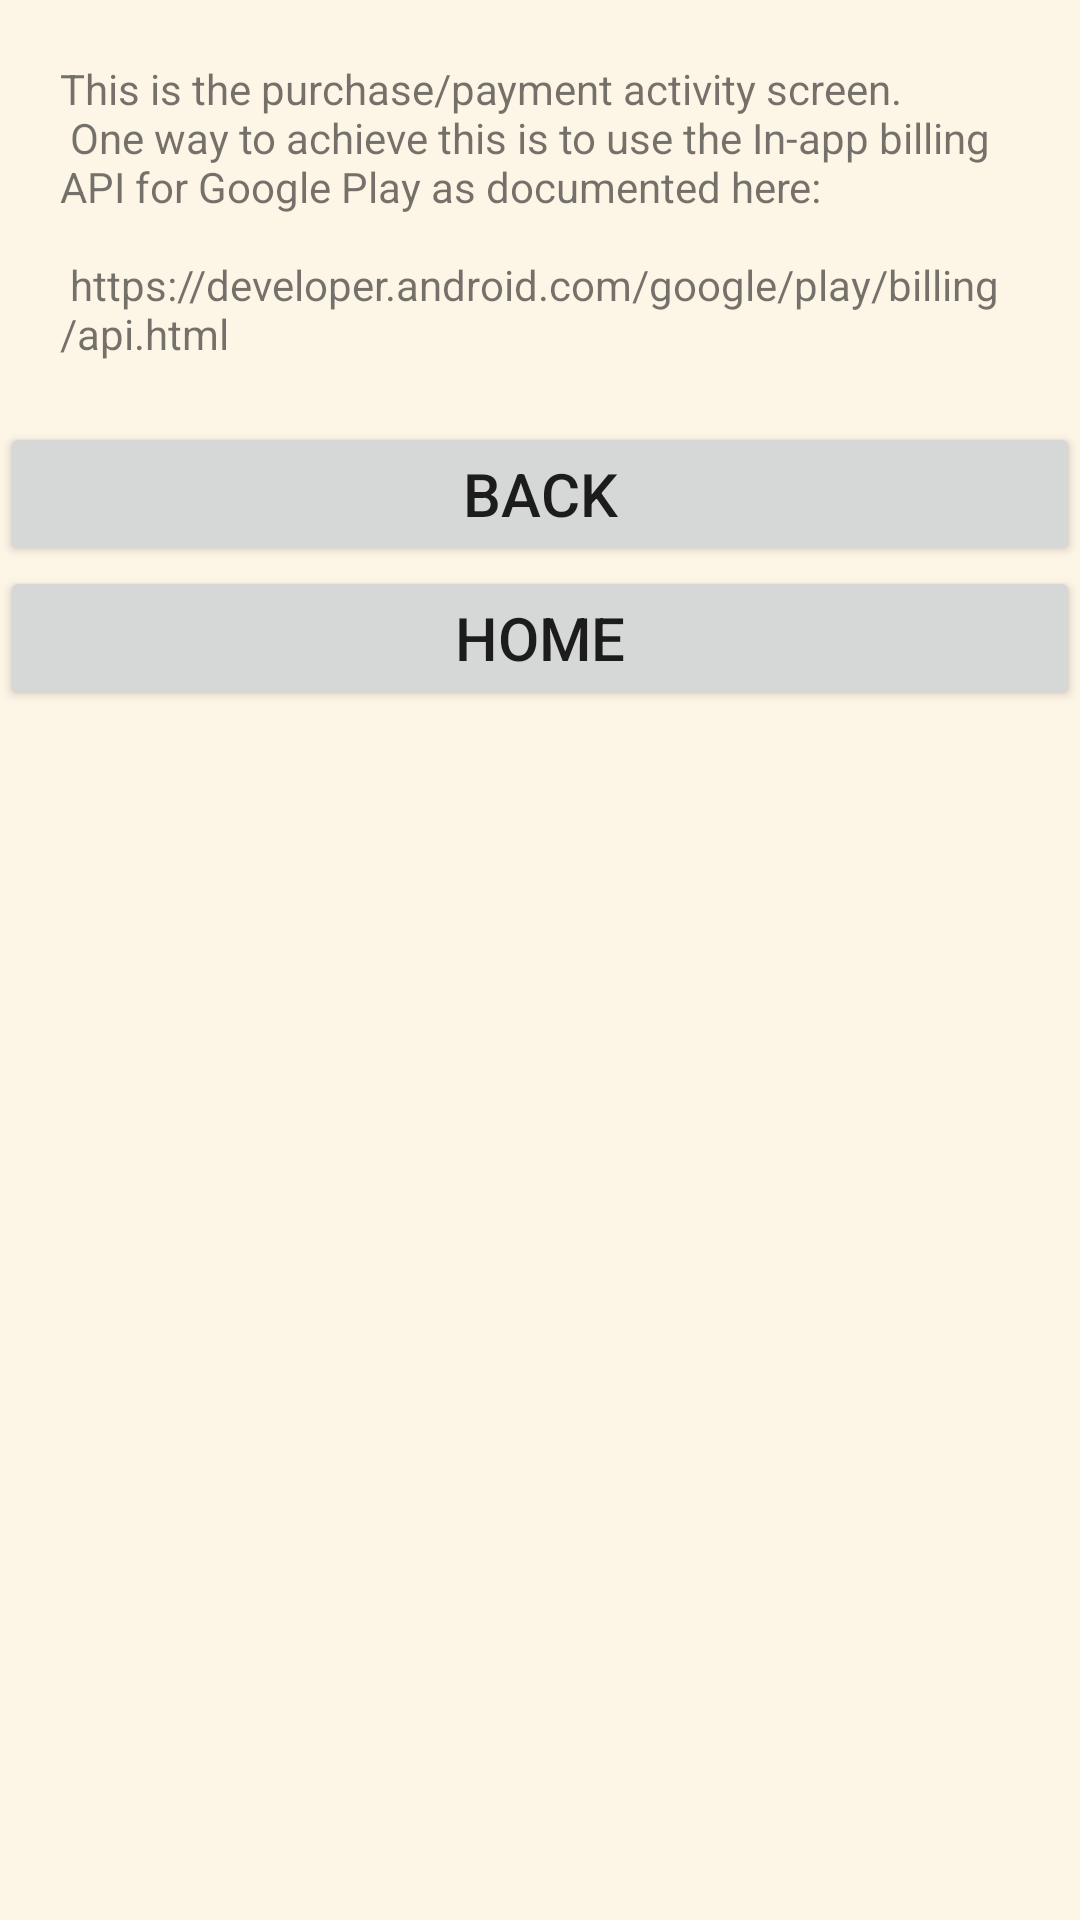

Android layout source for this screen:
<!-- AndroidManifest.xml: application theme AppTheme -->
<!-- res/layout/activity_buy.xml -->
<?xml version="1.0" encoding="utf-8"?>
<LinearLayout xmlns:android="http://schemas.android.com/apk/res/android"
    xmlns:tools="http://schemas.android.com/tools"
    android:layout_width="match_parent"
    android:layout_height="match_parent"
    android:background="#FDF5E6"
    android:orientation="vertical"
    tools:context="com.example.android.musicproject.BuyActivity">

    <TextView
        android:layout_width="match_parent"
        android:layout_height="wrap_content"
        android:padding="20dp"
        android:text="@string/purchase_details" />

    <LinearLayout
        android:layout_width="match_parent"
        android:layout_height="wrap_content"
        android:orientation="vertical">

        <Button
            android:id="@+id/button_back"
            android:layout_width="match_parent"
            android:layout_height="wrap_content"
            android:text="@string/back"
            android:textSize="20sp" />

        <Button
            android:id="@+id/button_home"
            android:layout_width="match_parent"
            android:layout_height="wrap_content"
            android:text="@string/home"
            android:textSize="20sp" />
    </LinearLayout>

</LinearLayout>
<!-- resources referenced by this layout -->
<resources>
  <string name="back">BACK</string>
  <string name="home">HOME</string>
  <string name="purchase_details">This is the purchase/payment activity screen.  \n
      One way to achieve this is to use the In-app billing API for Google Play as documented here: \n \n
          https://developer.android.com/google/play/billing/api.html
      </string>
  <style name="AppTheme" parent="Theme.AppCompat.Light.DarkActionBar">
          
          <item name="colorPrimary">@color/colorPrimary</item>
          <item name="colorPrimaryDark">@color/colorPrimaryDark</item>
          <item name="colorAccent">@color/colorAccent</item>
      </style>
  <color name="colorPrimary">#3F51B5</color>
  <color name="colorPrimaryDark">#303F9F</color>
  <color name="colorAccent">#FF4081</color>
</resources>
